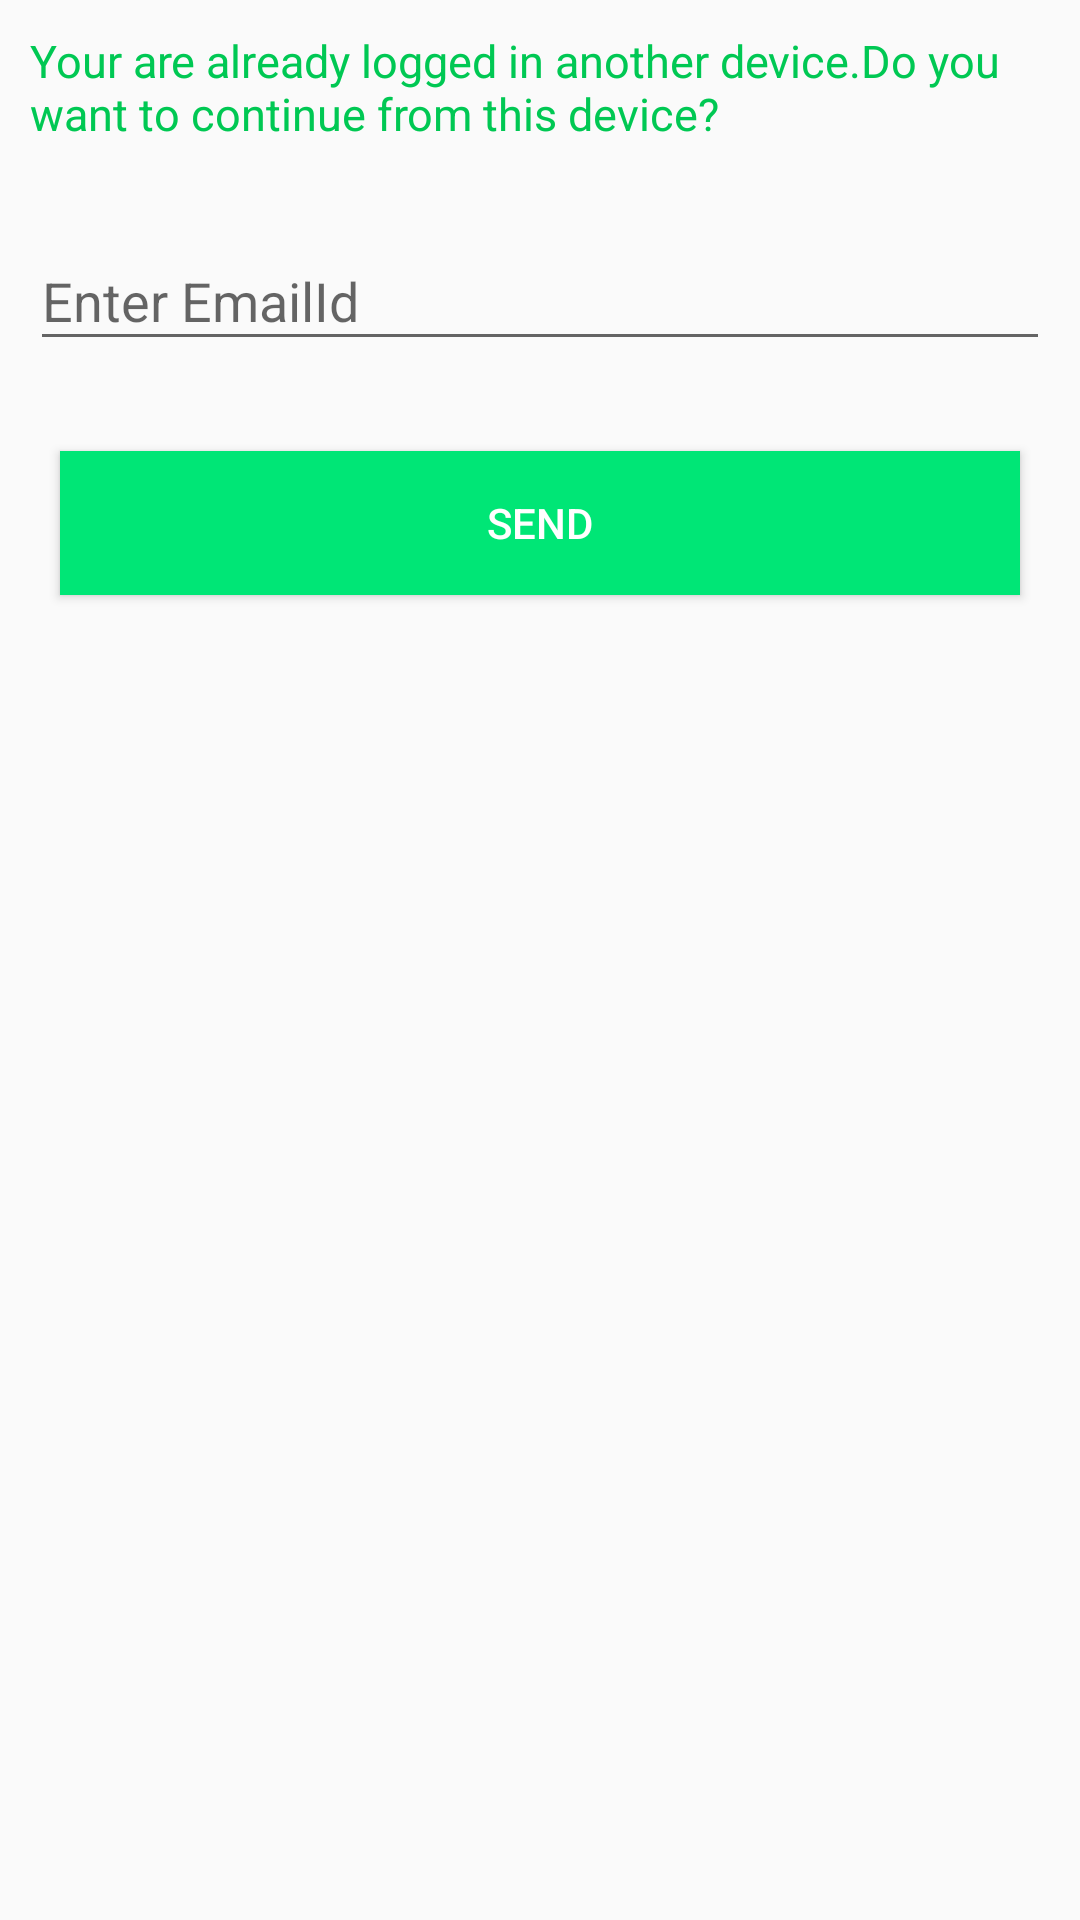

The Android layout XML behind this screen, and the referenced resources:
<!-- AndroidManifest.xml: application theme AppTheme -->
<!-- res/layout/custom_emailverification.xml -->
<?xml version="1.0" encoding="utf-8"?>
<LinearLayout
    xmlns:android="http://schemas.android.com/apk/res/android"
    android:id="@+id/custom_email"
    android:layout_width="300dp"
    android:layout_height="wrap_content"
    android:orientation="vertical"
    android:layout_gravity="center">

    <TextView
        android:layout_width="wrap_content"
        android:layout_height="wrap_content"
        android:layout_gravity="center_horizontal"
        android:padding="10dp"
        android:text="Your are already logged in another device.Do you want to continue from this device? "
        android:textColor="@color/colorPrimaryDark"
        android:textSize="15sp" />
    <android.support.design.widget.TextInputLayout
        android:layout_width="match_parent"
        android:layout_height="wrap_content"
        android:padding="10dp"
        android:id="@+id/visible">

        <EditText
            android:id="@+id/masked"
            android:layout_width="match_parent"
            android:layout_height="wrap_content"
            android:maxLength="30"
            android:inputType="textEmailAddress"
            android:hint="@string/hint_name" />
    </android.support.design.widget.TextInputLayout>


    <Button
        android:id="@+id/btn_send_mail"
        android:layout_width="match_parent"
        android:layout_height="wrap_content"
        android:layout_margin="20dp"
        android:background="@color/colorAccent"
        android:text="Send"
        android:textColor="@color/white" />

    <ProgressBar
        android:id="@+id/progressBar1"
        android:layout_width="30dp"
        android:layout_height="30dp"
        android:layout_gravity="center|bottom"
        android:layout_marginBottom="20dp"
        android:visibility="gone" />


</LinearLayout>
<!-- resources referenced by this layout -->
<resources>
  <color name="colorAccent">#00E676</color>
  <color name="colorPrimaryDark">#00C853</color>
  <color name="white">#FFFFFF</color>
  <string name="hint_name">Enter EmailId</string>
  <style name="AppTheme" parent="Theme.AppCompat.Light.NoActionBar">
          
          <item name="colorPrimary">@color/colorPrimary</item>
          <item name="colorPrimaryDark">@color/colorPrimaryDark</item>
          <item name="colorAccent">@color/colorAccent</item>
  
      </style>
  <color name="colorPrimary">#00E676</color>
</resources>
